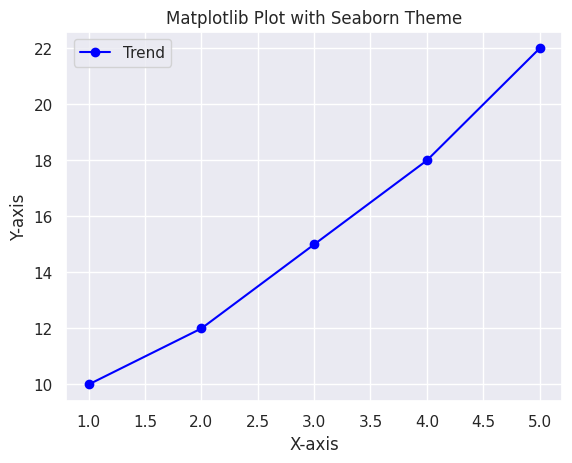

The matplotlib source for this figure:
import seaborn as sns
import matplotlib.pyplot as plt
sns.set_theme(style="darkgrid")
x=[1, 2, 3, 4, 5]
y=[10, 12, 15, 18, 22]
plt.plot(x, y, marker='o', linestyle='-', color='blue', label="Trend")
plt.xlabel("X-axis")
plt.ylabel("Y-axis")
plt.title("Matplotlib Plot with Seaborn Theme")
plt.legend()
plt.show()